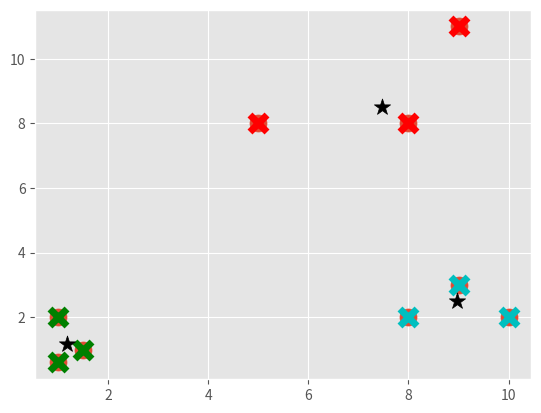

Write Python code to recreate this figure.
import matplotlib.pyplot as plt
from matplotlib import style
style.use('ggplot')
import numpy as np

X = np.array([
    [1, 2],
    [1.5, 1.0],
    [5, 8],
    [8, 8],
    [1, 0.6],
    [9, 11],
    [8, 2],
    [10, 2],
    [9, 3],
])

#plt.scatter(X[:, 0], X[:, 1], s=150)
#plt.show()

colors = 10 * ["g", "r", "c", "b", "k"]

class Mean_Shift:
    def __init__(self, bandwidth=None, bandwidth_norm_step=100):
        self.bandwidth = bandwidth
        self.bandwidth_norm_step = bandwidth_norm_step

    def fit(self, data):

        if self.bandwidth == None:
            all_data_centroid = np.average(data, axis=0)
            all_data_norm = np.linalg.norm(all_data_centroid)
            self.bandwidth = all_data_norm / self.bandwidth_norm_step


        centroids = {}

        for i in range(len(data)):
            centroids[i] = data[i]

        while True:
            new_centroids = []
            for i in centroids:
                in_bandwidth = []
                centroid  = centroids[i]

                weights = [i for i in range(self.bandwidth_norm_step)][::-1]

                for featureset in data:
                    distance = np.linalg.norm(featureset-centroid)
                    if distance == 0:
                        distance = 0.000000001
                    weight_index = int(distance/self.bandwidth)
                    
                    if weight_index > self.bandwidth_norm_step - 1:
                        weight_index = self.bandwidth_norm_step - 1
                    to_add = (weights[weight_index]**2)*[featureset]
                    in_bandwidth += to_add

                    #if np.linalg.norm(featureset - centroid) < self.bandwidth: # Euclidean distance
                    #    in_bandwidth.append(featureset)
                new_centroid = np.average(in_bandwidth, axis=0)
                new_centroids.append(tuple(new_centroid))

            uniques = sorted(list(set(new_centroids)))

            to_pop = []
            for i in uniques:
                for ii in uniques:
                    if i == ii:
                        pass
                    elif np.linalg.norm(np.array(i) - np.array(ii)) <= self.bandwidth:
                        to_pop.append(ii)
                        break
            for i in to_pop:
                try:
                    uniques.remove(i)
                except:
                    pass


            prev_centroids = dict(centroids)

            centroids = {}
            for i in range(len(uniques)):
                centroids[i] = np.array(uniques[i])

            optimized = True

            for i in centroids:
                if not np.array_equal(centroids[i], prev_centroids[i]):
                    optimized = False

                if not optimized:
                    break

            if optimized:
                break
        
        self.centroids = centroids

        self.classifications = {}

        for i in range(len(self.centroids)):
            self.classifications[i] = []

        for featureset in data:
            distances = [np.linalg.norm(featureset-self.centroids[centroid]) for centroid in self.centroids ]
            classification = distances.index(min(distances))
            self.classifications[classification].append(featureset)

    def predict(self, data):
        distances = [np.linalg.norm(featureset-self.centroids[centroid]) for centroid in self.centroids ]
        classification = distances.index(min(distances))
        return classification

clf = Mean_Shift()
clf.fit(X)

centroids = clf.centroids
plt.scatter(X[:, 0], X[:, 1], s=150)

for classification in clf.classifications:
    color = colors[classification]
    for featureset in clf.classifications[classification]:
        plt.scatter(featureset[0], featureset[1], marker='x', color = color, s=150, linewidths=5)


for c in centroids:
    plt.scatter(centroids[c][0], centroids[c][1], color='k', marker='*', s=150)

plt.show()


